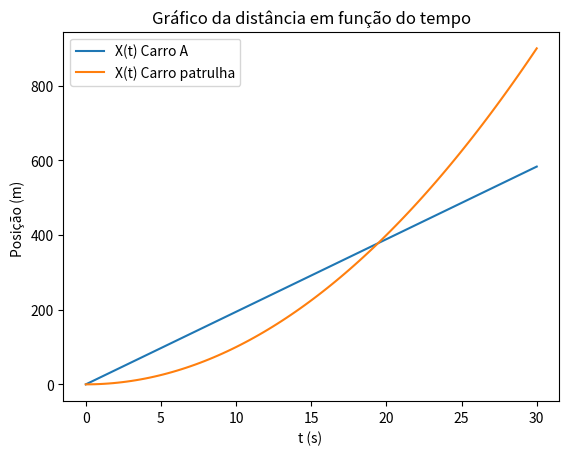

The matplotlib source for this figure:
#!/usr/bin/env python3
# -*- coding: utf-8 -*-
"""
Created on Thu Mar 24 16:12:54 2022

[redacted]
"""
import numpy as np
import matplotlib.pyplot as plt

x0c =0
x0p =0

v0c = 700/ 36 # m/s conversão da velocidade para m/s 

v0p=0
ac =0
ap = 2 #m/s**2 aceleração do carro patrulha

t = np.linspace(0, 30, 100)
xtc = v0c * t #movimento uniforme carro A
xtp = t*t # movimento uniformenente acelerado carro patrulha

plt.plot(t,xtc, label= "X(t) Carro A")
plt.plot(t,xtp, label= "X(t) Carro patrulha")
plt.xlabel("t (s) ")
plt.ylabel("Posição (m) ")
plt.title("Gráfico da distância em função do tempo")
plt.legend()

t_intersect = v0c
x_intersect = v0c*v0c
print("O carro patrulha atinge o carro no instante t={:.2f} s, percorrendo X={:.1f} m.".format(t_intersect, x_intersect))
